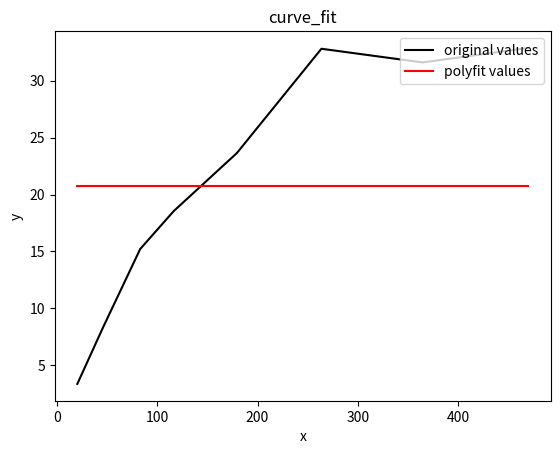

The matplotlib source for this figure:
'''
[redacted]
@date 2022-7-17 20:38
'''
# [redacted]
# [redacted]
# 来源：知乎

import numpy as np
import matplotlib.pyplot as plt
from scipy.optimize import curve_fit

# 自定义函数 e指数形式
def func(x, a, b):
    return ((a * b * x) * 0.039) / (a * x + b)


# 定义x、y散点坐标
x = [20.39006572,
     45.76005289,
     83.04353551,
     116.4185004,
     # 122.9110121,
     179.3753732,
     # 242.6918251,
     263.6189257,
     364.4625769,
     469.7348763,
     ]
x=np.array(x)
y=[3.370424637,
   8.282378792,
   15.21548491,
   18.5427632,
   # 22.53819327,
   23.6418222,
   # 31.09776469,
   32.80004017,
   31.59997011,
   32.87396481,
   ]
y=np.array(y)
# 非线性最小二乘法拟合
popt, pcov = curve_fit(func, x, y)
# 获取popt里面是拟合系数
print(popt)
a = popt[0]
b = popt[1]
# c = popt[2]

yvals = func(x, a, b)
# 拟合y值
print('popt:', popt)
print('系数a:', a)
print('系数b:', b)
# print('系数c:', c)

print('系数pcov:', pcov)
print('系数yvals:', yvals)
# 绘图
plot1 = plt.plot(x, y, 'black', label='original values')
plot2 = plt.plot(x, yvals, 'r', label='polyfit values')
plt.xlabel('x')
plt.ylabel('y')
plt.legend(loc=1)
# 指定legend的位置右下角
plt.title('curve_fit')
plt.show()